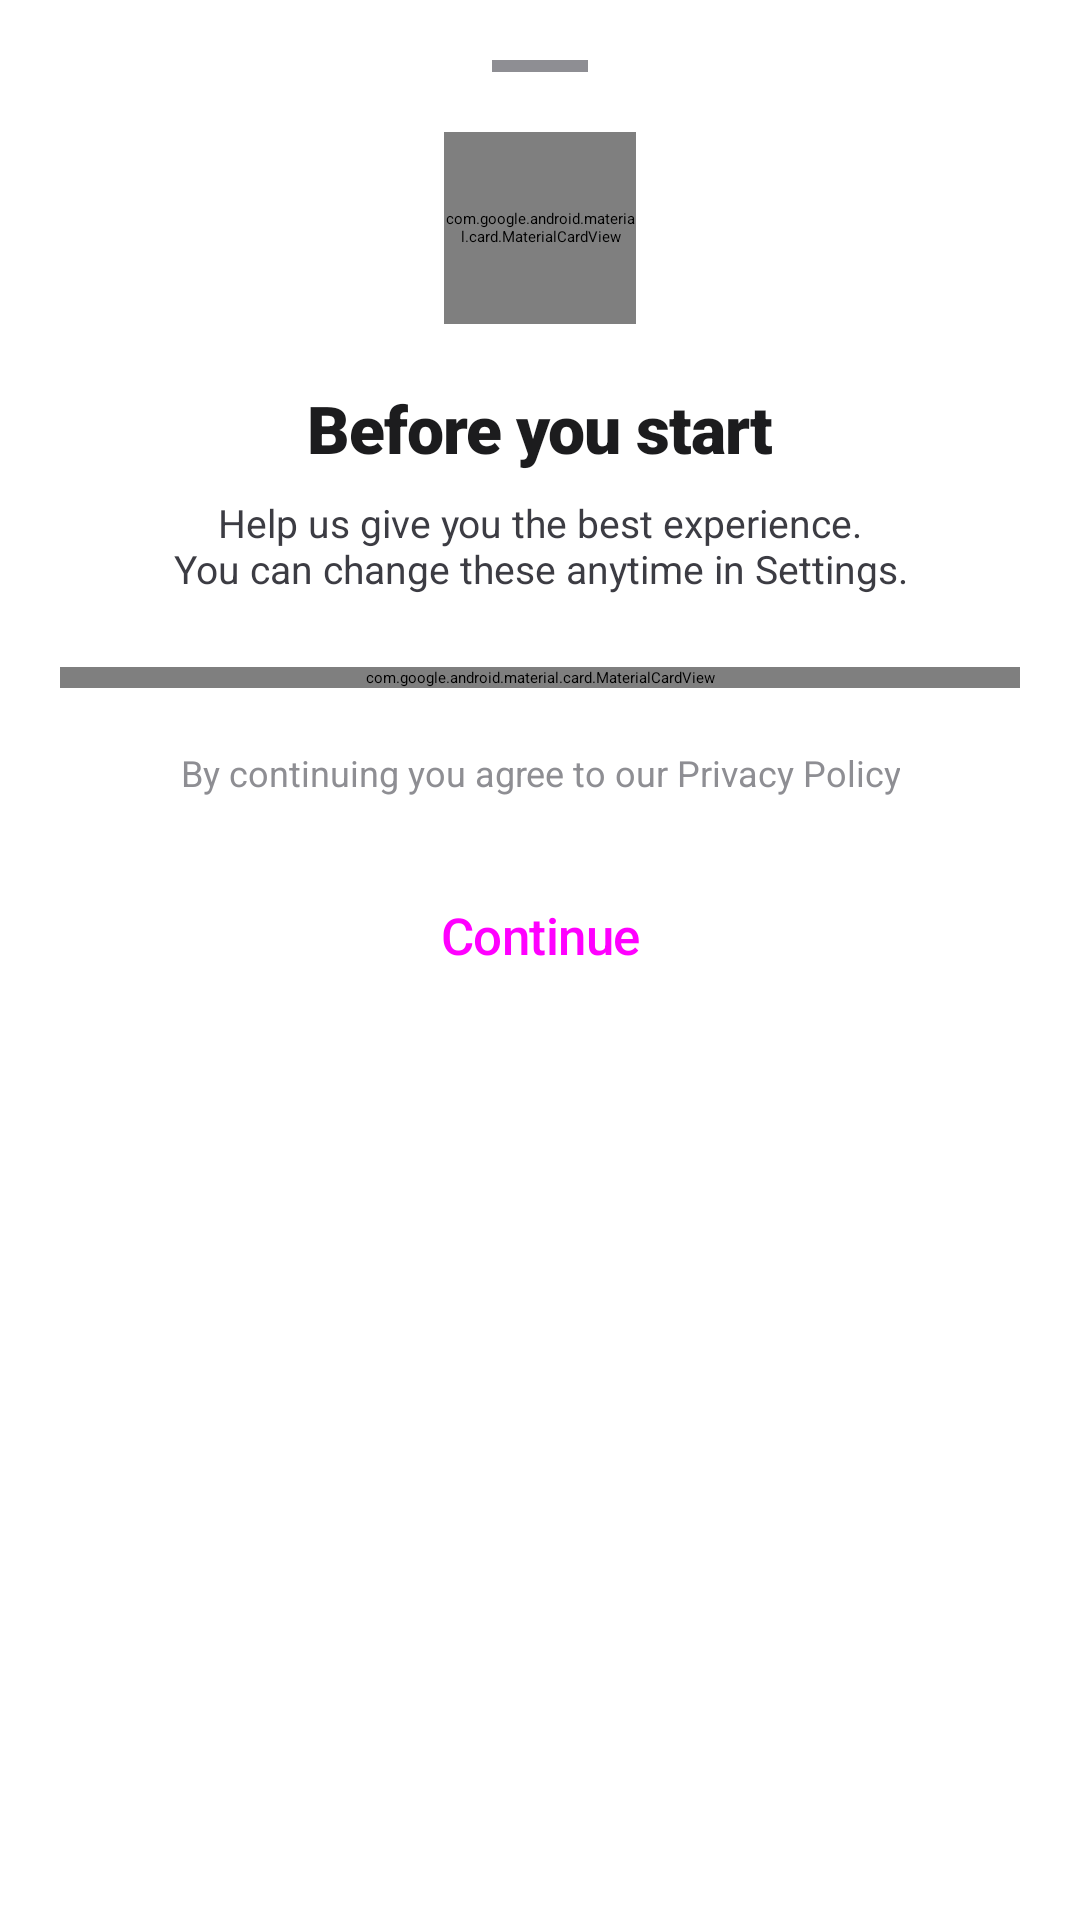

Layout XML and referenced resources for this Android screen:
<!-- AndroidManifest.xml: application theme Theme.MarketApp.Splash -->
<!-- res/layout/bottom_sheet_consent.xml -->
<?xml version="1.0" encoding="utf-8"?>
<LinearLayout
    xmlns:android="http://schemas.android.com/apk/res/android"
    xmlns:app="http://schemas.android.com/apk/res-auto"
    android:layout_width="match_parent"
    android:layout_height="wrap_content"
    android:orientation="vertical"
    android:padding="@dimen/screen_padding">

    
    <View
        android:layout_width="32dp"
        android:layout_height="4dp"
        android:layout_gravity="center_horizontal"
        android:layout_marginBottom="@dimen/spacing_20"
        android:backgroundTint="@color/text_tertiary"
        android:background="@android:color/white" />

    
    <com.google.android.material.card.MaterialCardView
        android:layout_width="64dp"
        android:layout_height="64dp"
        android:layout_gravity="center_horizontal"
        android:layout_marginBottom="@dimen/spacing_20"
        app:cardCornerRadius="32dp"
        app:cardBackgroundColor="@color/primary_light"
        app:cardElevation="0dp"
        app:strokeWidth="0dp">

        <ImageView
            android:layout_width="32dp"
            android:layout_height="32dp"
            android:layout_gravity="center"
            android:src="@drawable/ic_splash_logo"
            android:tint="@color/primary"
            android:contentDescription="@null" />

    </com.google.android.material.card.MaterialCardView>

    
    <TextView
        android:layout_width="wrap_content"
        android:layout_height="wrap_content"
        android:layout_gravity="center_horizontal"
        android:layout_marginBottom="@dimen/spacing_8"
        android:text="@string/consent_title"
        android:textAppearance="@style/TextAppearance.MarketApp.Title2"
        android:textColor="@color/text_primary" />

    
    <TextView
        android:layout_width="match_parent"
        android:layout_height="wrap_content"
        android:layout_marginBottom="@dimen/spacing_24"
        android:gravity="center"
        android:text="@string/consent_subtitle"
        android:textAppearance="@style/TextAppearance.MarketApp.Footnote"
        android:textColor="@color/text_secondary" />

    
    <com.google.android.material.card.MaterialCardView
        android:layout_width="match_parent"
        android:layout_height="wrap_content"
        android:layout_marginBottom="@dimen/spacing_20"
        app:cardCornerRadius="@dimen/card_radius_large"
        app:cardElevation="0dp"
        app:strokeWidth="0dp"
        app:cardBackgroundColor="@color/surface">

        <LinearLayout
            android:layout_width="match_parent"
            android:layout_height="wrap_content"
            android:orientation="vertical">

            
            <LinearLayout
                android:layout_width="match_parent"
                android:layout_height="wrap_content"
                android:orientation="horizontal"
                android:padding="@dimen/spacing_16"
                android:gravity="center_vertical">

                
                <com.google.android.material.card.MaterialCardView
                    android:layout_width="40dp"
                    android:layout_height="40dp"
                    app:cardCornerRadius="12dp"
                    app:cardBackgroundColor="@color/primary_light"
                    app:cardElevation="0dp"
                    app:strokeWidth="0dp">
                    <ImageView
                        android:layout_width="20dp"
                        android:layout_height="20dp"
                        android:layout_gravity="center"
                        android:src="@drawable/ic_bell"
                        android:tint="@color/primary"
                        android:contentDescription="@null" />
                </com.google.android.material.card.MaterialCardView>

                
                <LinearLayout
                    android:layout_width="0dp"
                    android:layout_height="wrap_content"
                    android:layout_weight="1"
                    android:layout_marginHorizontal="@dimen/spacing_16"
                    android:orientation="vertical">
                    <TextView
                        android:layout_width="wrap_content"
                        android:layout_height="wrap_content"
                        android:text="@string/consent_notifications_title"
                        android:textAppearance="@style/TextAppearance.MarketApp.Headline"
                        android:textColor="@color/text_primary" />
                    <TextView
                        android:layout_width="wrap_content"
                        android:layout_height="wrap_content"
                        android:layout_marginTop="@dimen/spacing_2"
                        android:text="@string/consent_notifications_desc"
                        android:textAppearance="@style/TextAppearance.MarketApp.Caption"
                        android:textColor="@color/text_tertiary" />
                </LinearLayout>

                
                <com.google.android.material.switchmaterial.SwitchMaterial
                    android:id="@+id/switch_notifications"
                    android:layout_width="wrap_content"
                    android:layout_height="wrap_content"
                    android:checked="false" />

            </LinearLayout>

            
            <View
                android:layout_width="match_parent"
                android:layout_height="0.5dp"
                android:layout_marginStart="72dp"
                android:background="@color/gray_5" />

            
            <LinearLayout
                android:layout_width="match_parent"
                android:layout_height="wrap_content"
                android:orientation="horizontal"
                android:padding="@dimen/spacing_16"
                android:gravity="center_vertical">

                
                <com.google.android.material.card.MaterialCardView
                    android:layout_width="40dp"
                    android:layout_height="40dp"
                    app:cardCornerRadius="12dp"
                    app:cardBackgroundColor="@color/primary_light"
                    app:cardElevation="0dp"
                    app:strokeWidth="0dp">
                    <ImageView
                        android:layout_width="20dp"
                        android:layout_height="20dp"
                        android:layout_gravity="center"
                        android:src="@drawable/ic_settings"
                        android:tint="@color/primary"
                        android:contentDescription="@null" />
                </com.google.android.material.card.MaterialCardView>

                
                <LinearLayout
                    android:layout_width="0dp"
                    android:layout_height="wrap_content"
                    android:layout_weight="1"
                    android:layout_marginHorizontal="@dimen/spacing_16"
                    android:orientation="vertical">
                    <TextView
                        android:layout_width="wrap_content"
                        android:layout_height="wrap_content"
                        android:text="@string/consent_analytics_title"
                        android:textAppearance="@style/TextAppearance.MarketApp.Headline"
                        android:textColor="@color/text_primary" />
                    <TextView
                        android:layout_width="wrap_content"
                        android:layout_height="wrap_content"
                        android:layout_marginTop="@dimen/spacing_2"
                        android:text="@string/consent_analytics_desc"
                        android:textAppearance="@style/TextAppearance.MarketApp.Caption"
                        android:textColor="@color/text_tertiary" />
                </LinearLayout>

                
                <com.google.android.material.switchmaterial.SwitchMaterial
                    android:id="@+id/switch_analytics"
                    android:layout_width="wrap_content"
                    android:layout_height="wrap_content"
                    android:checked="true" />

            </LinearLayout>

        </LinearLayout>

    </com.google.android.material.card.MaterialCardView>

    
    <TextView
        android:id="@+id/tv_privacy"
        android:layout_width="wrap_content"
        android:layout_height="wrap_content"
        android:layout_gravity="center_horizontal"
        android:layout_marginBottom="@dimen/spacing_20"
        android:text="@string/consent_privacy_note"
        android:textAppearance="@style/TextAppearance.MarketApp.Caption"
        android:textColor="@color/text_tertiary"
        android:gravity="center" />

    
    <Button
        android:id="@+id/btn_continue"
        style="@style/Widget.MarketApp.Button.Primary"
        android:layout_width="match_parent"
        android:layout_height="@dimen/button_height"
        android:layout_marginBottom="@dimen/spacing_8"
        android:text="@string/consent_continue" />

</LinearLayout>
<!-- resources referenced by this layout -->
<resources>
  <color name="gray_5">#E5E5EA</color>
  <color name="primary">#007AFF</color>
  <color name="primary_light">#E8F3FF</color>
  <color name="surface">#FFFFFF</color>
  <color name="text_primary">#1C1C1E</color>
  <color name="text_secondary">#3C3C43</color>
  <color name="text_tertiary">#8E8E93</color>
  <dimen name="button_height">52dp</dimen>
  <dimen name="card_radius_large">16dp</dimen>
  <dimen name="screen_padding">20dp</dimen>
  <dimen name="spacing_16">16dp</dimen>
  <dimen name="spacing_2">2dp</dimen>
  <dimen name="spacing_20">20dp</dimen>
  <dimen name="spacing_24">24dp</dimen>
  <dimen name="spacing_8">8dp</dimen>
  <string name="consent_analytics_desc">Helps us improve the app and show relevant content</string>
  <string name="consent_analytics_title">Analytics &amp; Personalization</string>
  <string name="consent_continue">Continue</string>
  <string name="consent_notifications_desc">Order updates, deals &amp; personalized offers</string>
  <string name="consent_notifications_title">Push Notifications</string>
  <string name="consent_privacy_note">By continuing you agree to our Privacy Policy</string>
  <string name="consent_subtitle">Help us give you the best experience.\nYou can change these anytime in Settings.</string>
  <string name="consent_title">Before you start</string>
  <style name="TextAppearance.MarketApp.Caption" parent="">
          <item name="android:textSize">12sp</item>
          <item name="android:fontFamily">sans-serif</item>
          <item name="android:textColor">@color/text_tertiary</item>
      </style>
  <style name="TextAppearance.MarketApp.Footnote" parent="">
          <item name="android:textSize">13sp</item>
          <item name="android:fontFamily">sans-serif</item>
          <item name="android:textColor">@color/text_tertiary</item>
      </style>
  <style name="TextAppearance.MarketApp.Headline" parent="">
          <item name="android:textSize">17sp</item>
          <item name="android:fontFamily">sans-serif-medium</item>
      </style>
  <style name="TextAppearance.MarketApp.Title2" parent="TextAppearance.Material3.TitleLarge">
          <item name="android:textSize">22sp</item>
          <item name="android:fontFamily">sans-serif-black</item>
          <item name="android:letterSpacing">-0.015</item>
      </style>
  <style name="Widget.MarketApp.Button.Primary" parent="Widget.Material3.Button">
          <item name="android:insetTop">0dp</item>
          <item name="android:insetBottom">0dp</item>
          <item name="cornerRadius">12dp</item>
          <item name="android:textAllCaps">false</item>
          <item name="android:letterSpacing">-0.01</item>
          <item name="android:textSize">17sp</item>
          <item name="android:fontFamily">sans-serif-medium</item>
      </style>
  <style name="Theme.MarketApp.Splash" parent="Theme.SplashScreen">
          <item name="windowSplashScreenBackground">@color/white</item>
          <item name="windowSplashScreenAnimatedIcon">@drawable/ic_splash_logo</item>
          <item name="windowSplashScreenAnimationDuration">300</item>
          <item name="postSplashScreenTheme">@style/Theme.MarketApp</item>
      </style>
  <color name="white">#FFFFFF</color>
  <color name="primary_dark">#0056CC</color>
  <color name="background">#F2F2F7</color>
  <color name="error">#FF3B30</color>
  <color name="status_bar">#F2F2F7</color>
  <color name="nav_bar">#F2F2F7</color>
  <style name="ShapeSmall" parent="">
          <item name="cornerFamily">rounded</item>
          <item name="cornerSize">8dp</item>
      </style>
  <style name="ShapeMedium" parent="">
          <item name="cornerFamily">rounded</item>
          <item name="cornerSize">12dp</item>
      </style>
  <style name="ShapeLarge" parent="">
          <item name="cornerFamily">rounded</item>
          <item name="cornerSize">16dp</item>
      </style>
</resources>
